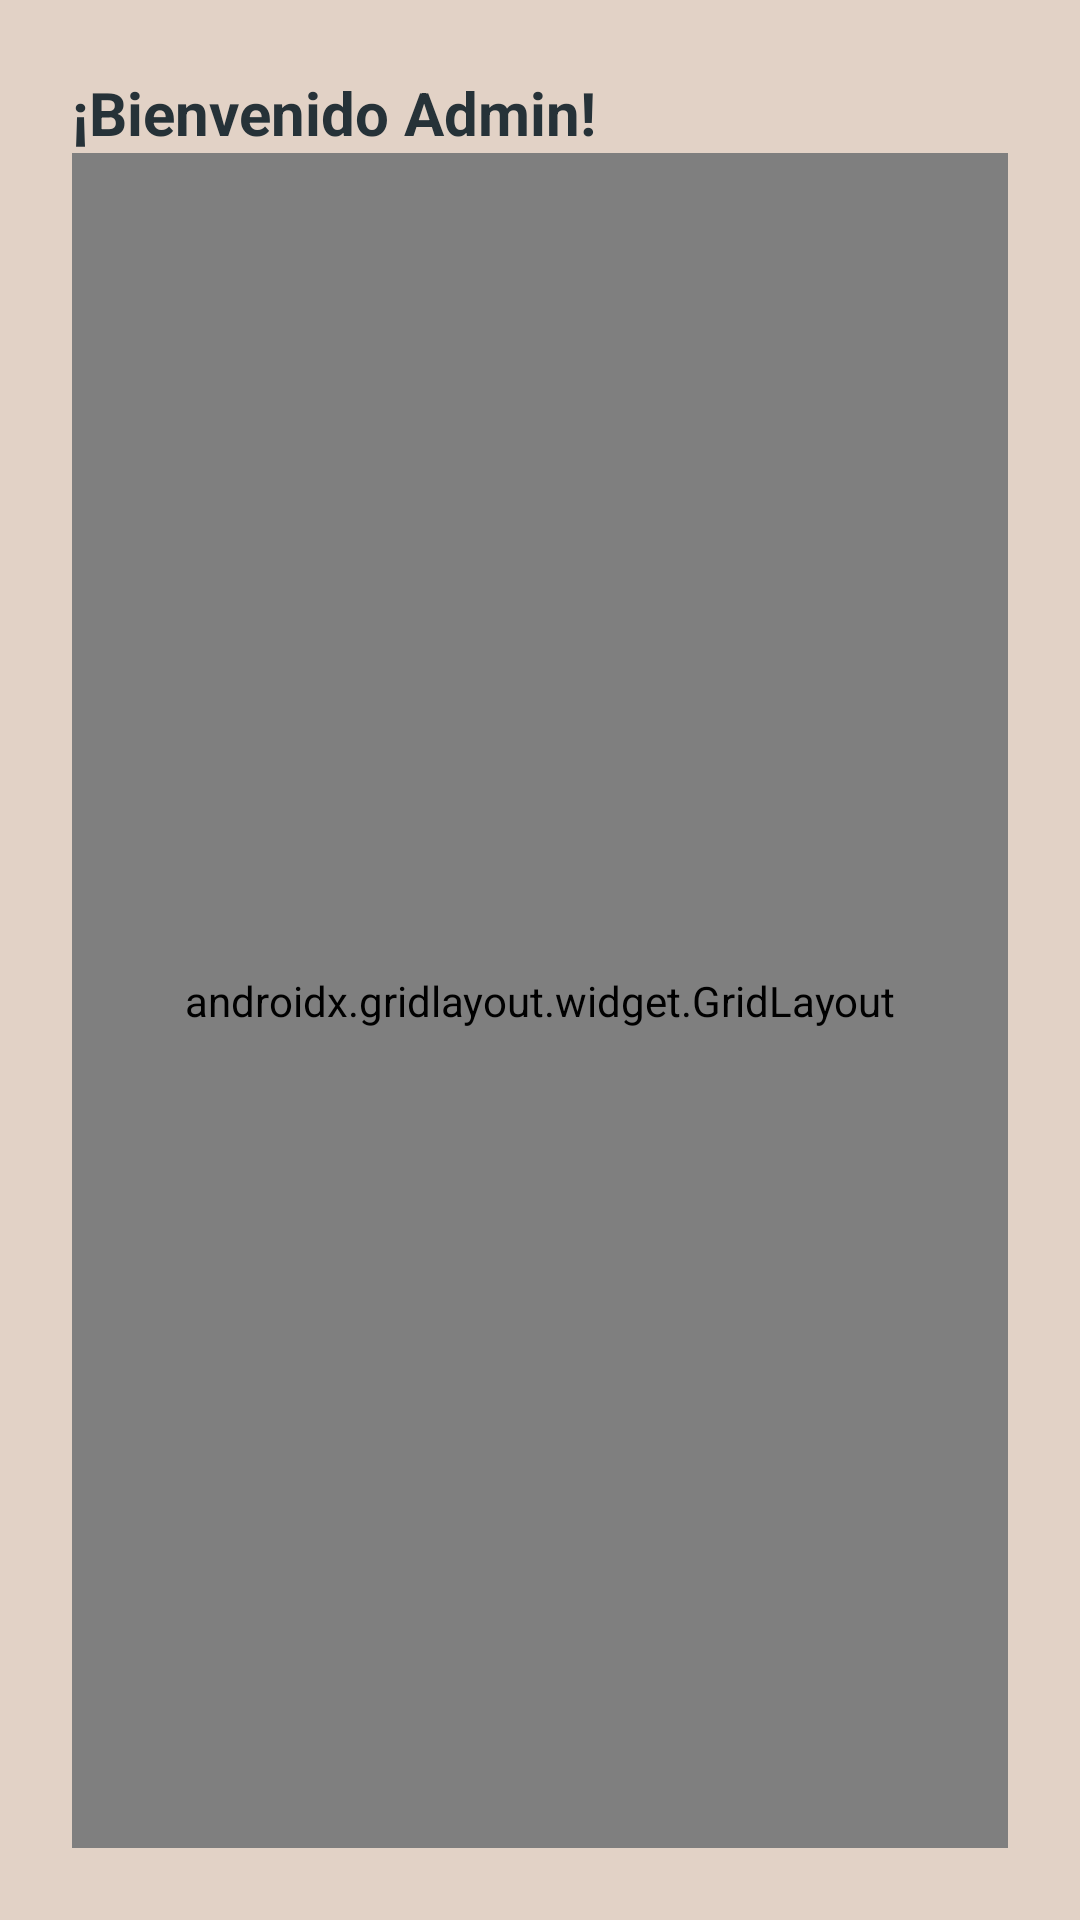

Produce the Android XML layout that renders to this screen, including the resource entries it uses.
<!-- AndroidManifest.xml: application theme Theme.AppReparto -->
<!-- res/layout/activity_admin_home.xml -->
<?xml version="1.0" encoding="utf-8"?>
<androidx.constraintlayout.widget.ConstraintLayout
    xmlns:android="http://schemas.android.com/apk/res/android"
    xmlns:app="http://schemas.android.com/apk/res-auto"
    android:layout_width="match_parent"
    android:layout_height="match_parent"
    android:padding="24dp"
    android:background="@color/creamDeep">

    
    <TextView
        android:id="@+id/tvGreeting"
        android:layout_width="wrap_content"
        android:layout_height="wrap_content"
        android:text="¡Bienvenido Admin!"
        android:textSize="20sp"
        android:textStyle="bold"
        android:textColor="@color/textPrimaryDark"
        app:layout_constraintTop_toTopOf="parent"
        app:layout_constraintStart_toStartOf="parent" />

    
    <androidx.gridlayout.widget.GridLayout
        android:id="@+id/grid"
        android:layout_width="0dp"
        android:layout_height="0dp"
        app:columnCount="2"
        app:layout_constraintTop_toBottomOf="@id/tvGreeting"
        app:layout_constraintBottom_toBottomOf="parent"
        app:layout_constraintStart_toStartOf="parent"
        app:layout_constraintEnd_toEndOf="parent"
        app:useDefaultMargins="true">

        <Button
            android:id="@+id/btnMaterials"
            android:layout_width="0dp"
            android:layout_height="wrap_content"
            android:layout_columnWeight="1"
            android:text="Materiales"
            android:textColor="@color/white"
            android:backgroundTint="@color/btnSuccess"/>

        <Button
            android:id="@+id/btnProducts"
            android:layout_width="0dp"
            android:layout_height="wrap_content"
            android:layout_columnWeight="1"
            android:text="Productos"
            android:textColor="@color/white"
            android:backgroundTint="@color/btnInfo"/>

        <Button
            android:id="@+id/btnEvents"
            android:layout_width="0dp"
            android:layout_height="wrap_content"
            android:layout_columnWeight="1"
            android:text="Eventos"
            android:textColor="@color/white"
            android:backgroundTint="@color/btnWarning"/>

        <Button
            android:id="@+id/btnNotif"
            android:layout_width="0dp"
            android:layout_height="wrap_content"
            android:layout_columnWeight="1"
            android:text="Notificaciones"
            android:textColor="@color/white"
            android:backgroundTint="@color/btnDanger"/>

    </androidx.gridlayout.widget.GridLayout>
</androidx.constraintlayout.widget.ConstraintLayout>
<!-- resources referenced by this layout -->
<resources>
  <color name="btnDanger">#D36B6F</color>
  <color name="btnInfo">#9A7BCC</color>
  <color name="btnSuccess">#75B39D</color>
  <color name="btnWarning">#D4C15A</color>
  <color name="creamDeep">#E2D2C6</color>
  <color name="textPrimaryDark">#263238</color>
  <color name="white">#FFFFFFFF</color>
  <style name="Theme.AppReparto" parent="Theme.MaterialComponents.DayNight.NoActionBar">
          <item name="colorPrimary">@color/purple_500</item>
          <item name="colorPrimaryVariant">@color/purple_700</item>
          <item name="colorSecondary">@color/teal_200</item>
      </style>
  <color name="purple_500">#FF6200EE</color>
  <color name="purple_700">#FF3700B3</color>
  <color name="teal_200">#FF03DAC5</color>
</resources>
